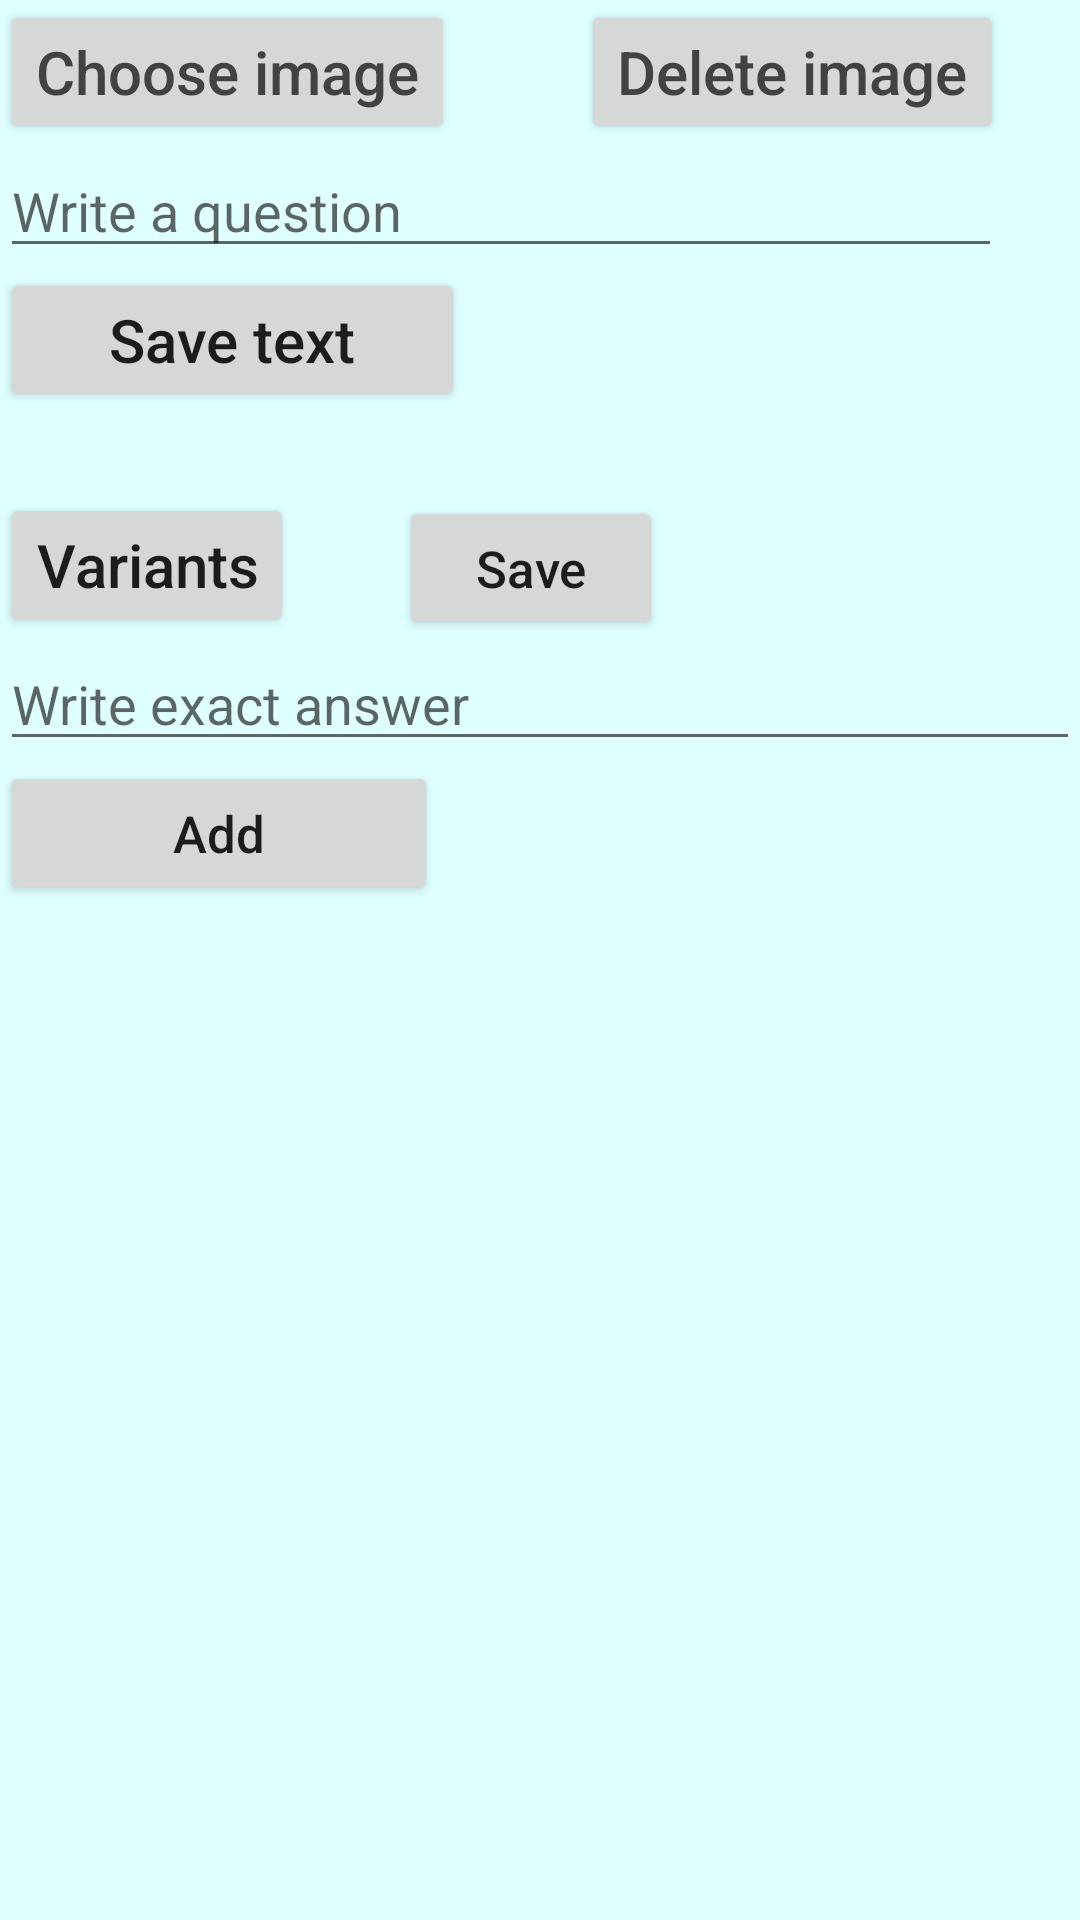

Produce the Android XML layout that renders to this screen, including the resource entries it uses.
<!-- AndroidManifest.xml: application theme AppTheme -->
<!-- res/layout/create_layout.xml -->
<?xml version="1.0" encoding="utf-8"?>
<ScrollView xmlns:android="http://schemas.android.com/apk/res/android"
    xmlns:app="http://schemas.android.com/apk/res-auto"
    android:layout_width="match_parent"
    android:layout_height="match_parent"
    xmlns:tools="http://schemas.android.com/tools"
    tools:context=".TestCreate"
    android:orientation="vertical"
    android:background="@color/LightCyan">

    <LinearLayout
        android:layout_width="match_parent"
        android:layout_height="wrap_content"
        android:orientation="vertical">

        <ImageView
            android:id="@+id/imageView"
            android:layout_width="wrap_content"
            android:layout_height="wrap_content"
            android:layout_gravity="center"
            android:maxHeight="200dp" />

        <LinearLayout
            android:layout_width="match_parent"
            android:layout_height="wrap_content"
            android:orientation="vertical">

            <LinearLayout
                android:layout_width="wrap_content"
                android:layout_height="wrap_content"
                android:orientation="horizontal">

                <Button
                    android:id="@+id/btnCreate"
                    android:layout_width="wrap_content"
                    android:layout_height="wrap_content"
                    android:text="Choose image"
                    android:textAllCaps="false"
                    android:textColor="@color/cardview_dark_background"
                    android:textSize="20dp"
                    app:layout_constraintBottom_toBottomOf="parent"
                    app:layout_constraintEnd_toEndOf="parent"
                    app:layout_constraintStart_toStartOf="parent"
                    app:layout_constraintTop_toTopOf="parent">

                </Button>

                <LinearLayout
                    android:layout_width="42dp"
                    android:layout_height="match_parent">

                </LinearLayout>

                <Button
                    android:id="@+id/deleteCreate"
                    android:layout_width="wrap_content"
                    android:layout_height="wrap_content"
                    android:text="Delete image"
                    android:textAllCaps="false"
                    android:textColor="@color/cardview_dark_background"
                    android:textSize="20dp">

                </Button>
            </LinearLayout>


            <EditText
                android:id="@+id/editCreate"
                android:layout_width="334dp"
                android:layout_height="wrap_content"
                android:hint="Write a question">

            </EditText>

            <Button
                android:id="@+id/saveCrate"
                android:layout_width="155dp"
                android:layout_height="wrap_content"
                android:text="Save text"
                android:textAllCaps="false"
                android:textSize="20dp">

            </Button>

            <TextView
                android:id="@+id/check"
                android:layout_width="match_parent"
                android:layout_height="wrap_content"
                android:textSize="20dp">

            </TextView>
        </LinearLayout>

        <LinearLayout
            android:layout_width="match_parent"
            android:layout_height="wrap_content"
            android:orientation="vertical"
            android:id="@+id/beforeRemove">

            <LinearLayout
                android:layout_width="match_parent"
                android:layout_height="wrap_content"
                android:orientation="horizontal">

                <Button
                    android:id="@+id/btnCreate2"
                    android:layout_width="wrap_content"
                    android:layout_height="wrap_content"
                    android:textAllCaps="false"
                    android:text="Variants"
                    android:textSize="20dp">

                </Button>

                <LinearLayout
                    android:layout_width="35dp"
                    android:layout_height="match_parent">

                </LinearLayout>

                <Button
                    android:id="@+id/save_question"
                    android:layout_width="wrap_content"
                    android:layout_height="wrap_content"
                    android:text="Save"
                    android:textAllCaps="false"
                    android:textSize="17dp">

                </Button>
            </LinearLayout>

            <LinearLayout
                android:layout_width="match_parent"
                android:layout_height="wrap_content"
                android:orientation="vertical"
                android:id="@+id/exactAnswer">

                <EditText
                    android:id="@+id/editExactAnswer"
                    android:layout_width="match_parent"
                    android:layout_height="wrap_content"
                    android:hint="Write exact answer">

                </EditText>

            </LinearLayout>

            <LinearLayout
                android:id="@+id/removable"
                android:layout_width="match_parent"
                android:layout_height="wrap_content"
                android:orientation="vertical">

                <LinearLayout
                    android:layout_width="match_parent"
                    android:layout_height="wrap_content"
                    android:orientation="horizontal">

                    <Button
                        android:id="@+id/addBtn"
                        android:layout_width="146dp"
                        android:layout_height="wrap_content"
                        android:text="Add"
                        android:textAllCaps="false"
                        android:textSize="17dp">

                    </Button>




                </LinearLayout>

            </LinearLayout>

        </LinearLayout>


    </LinearLayout>


</ScrollView>
<!-- resources referenced by this layout -->
<resources>
  <color name="LightCyan">#E0FFFF</color>
  <style name="AppTheme" parent="Theme.AppCompat.Light.DarkActionBar">
          
          <item name="colorPrimary">@color/PaleTurquoise</item>
          <item name="colorPrimaryDark">@color/Cyan</item>
          <item name="colorAccent">@color/PaleTurquoise</item>
          <item name="android:actionBarStyle">@style/AppTheme.ActionBar</item>
      </style>
  <color name="PaleTurquoise">#AFEEEE</color>
  <color name="Cyan">#00FFFF</color>
  <style name="AppTheme.ActionBar" parent="@android:style/Widget.ActionBar">
  
          <item name="android:titleTextStyle">@style/AppTheme.ActionBar.Title</item>
      </style>
  <style name="AppTheme.ActionBar.Title">
          <item name="android:textColor">@color/Turquoise</item>
      </style>
  <color name="Turquoise">#40E0D0</color>
</resources>
